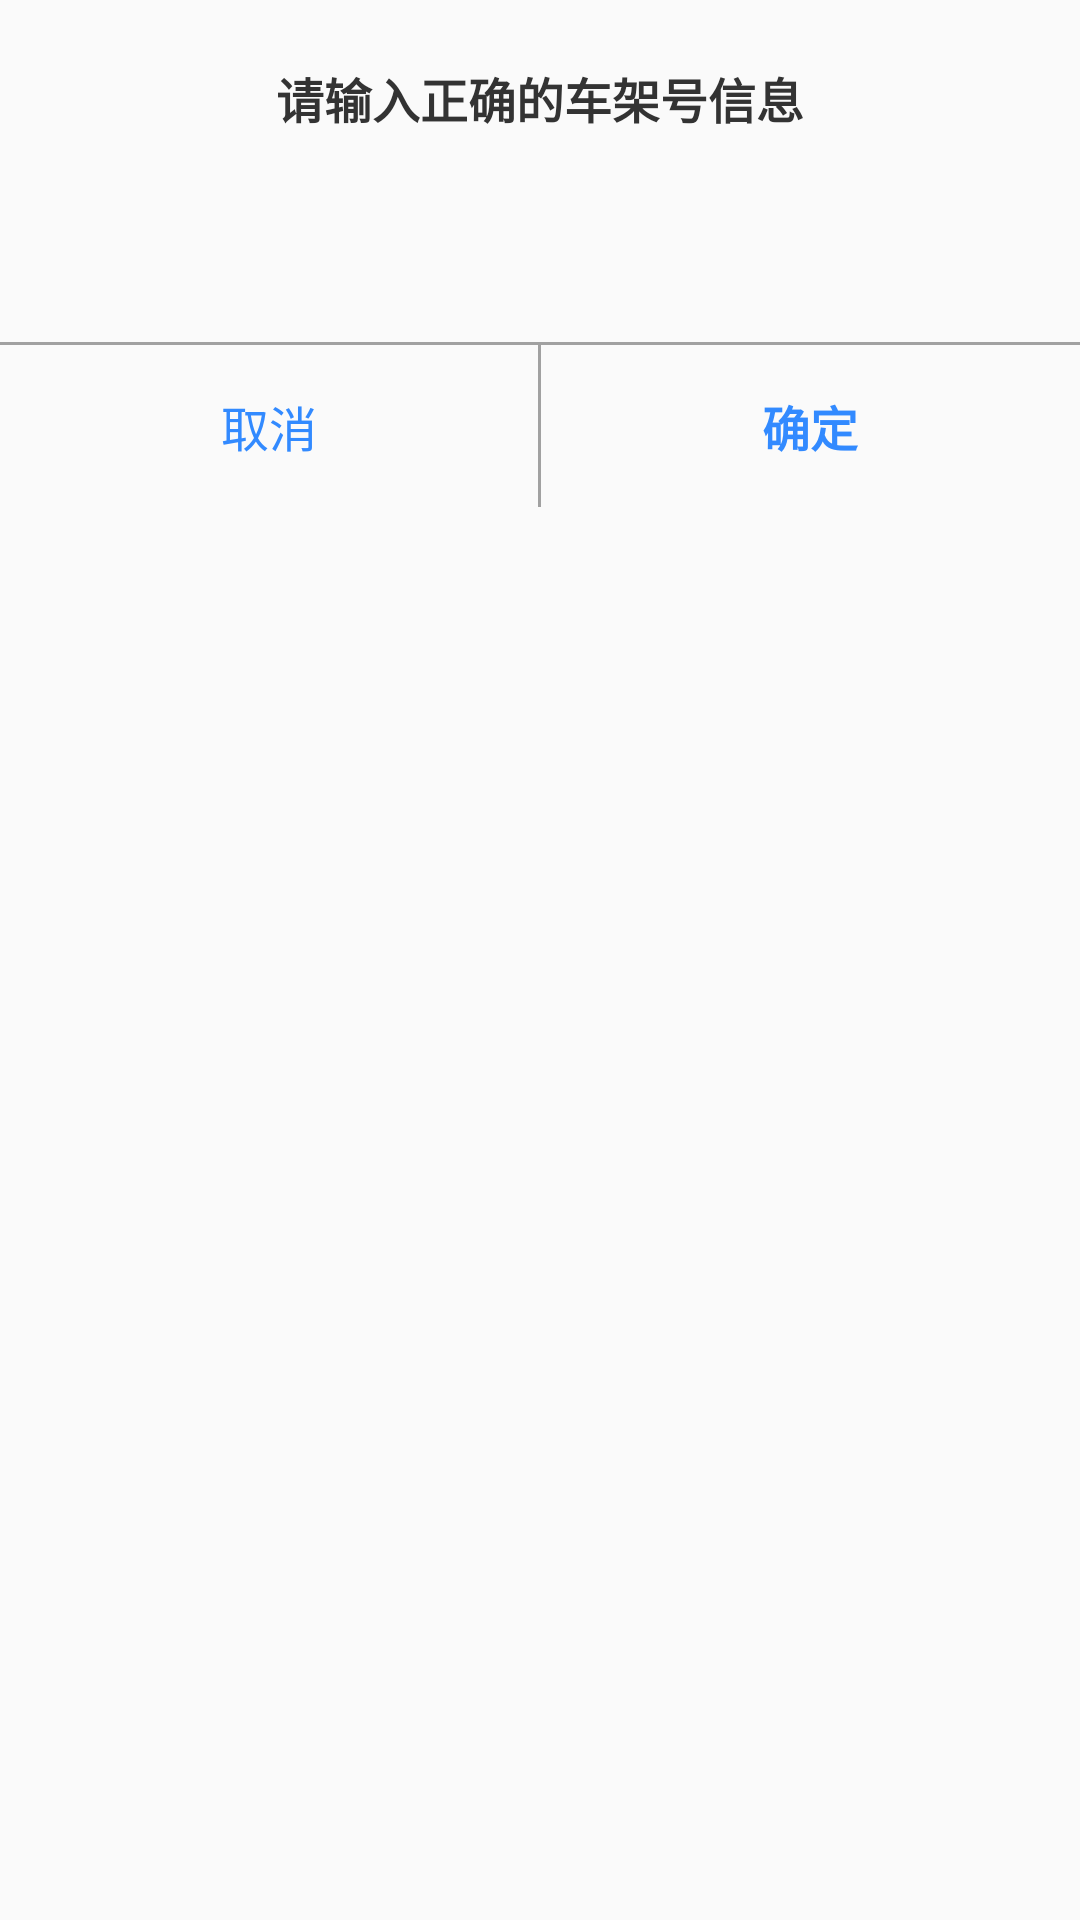

This screen was rendered from an Android layout file. Write that file and the resources it references.
<!-- AndroidManifest.xml: application theme Theme.Car_system -->
<!-- res/layout/dialog_re_queren.xml -->
<?xml version="1.0" encoding="utf-8"?>
<LinearLayout xmlns:android="http://schemas.android.com/apk/res/android"
    android:layout_width="345dp"
    android:layout_height="wrap_content"
    android:background="@drawable/shape_slide_ffffff_conner_10"
    android:orientation="vertical">


    <TextView
        android:id="@+id/title"
        android:layout_width="match_parent"
        android:layout_height="wrap_content"
        android:layout_marginTop="21dp"
        android:gravity="center"
        android:text="请输入正确的车架号信息"
        android:textColor="#333333"
        android:textSize="16sp"
        android:textStyle="bold" />


    <TextView
        android:id="@+id/message"
        android:layout_width="match_parent"
        android:layout_height="wrap_content"
        android:layout_marginLeft="15dp"
        android:layout_marginRight="15dp"
        android:layout_marginTop="21dp"
        android:layout_marginBottom="24dp"
        android:gravity="center"
        android:textColor="#333333"
        android:textSize="16sp" />

    <View
        android:layout_width="match_parent"
        android:layout_height="1dp"
        android:layout_marginTop="3dp"
        android:background="#A1A1A1" />


    <LinearLayout
        android:layout_width="match_parent"
        android:layout_height="54dp"
        android:orientation="horizontal">

        <TextView
            android:id="@+id/close"
            android:layout_width="0dp"
            android:layout_height="match_parent"
            android:layout_weight="1"
            android:gravity="center"
            android:text="取消"
            android:textColor="#328AFF"
            android:textSize="16sp" />

        <View
            android:layout_width="1dp"
            android:layout_height="match_parent"
            android:background="#A1A1A1" />


        <TextView
            android:id="@+id/commit"
            android:layout_width="0dp"
            android:layout_height="match_parent"
            android:layout_weight="1"
            android:gravity="center"
            android:text="确定"
            android:textColor="#328AFF"
            android:textSize="16sp"
            android:textStyle="bold" />

    </LinearLayout>

</LinearLayout>
<!-- resources referenced by this layout -->
<resources>
  <style name="Theme.Car_system" parent="Theme.AppCompat.Light.NoActionBar">
          
          <item name="colorPrimary">@color/purple_500</item>
          <item name="colorPrimaryDark">@color/purple_700</item>
          <item name="colorAccent">@color/purple_700</item>
          
      </style>
  <color name="purple_500">#FF6200EE</color>
  <color name="purple_700">#FF3700B3</color>
</resources>
